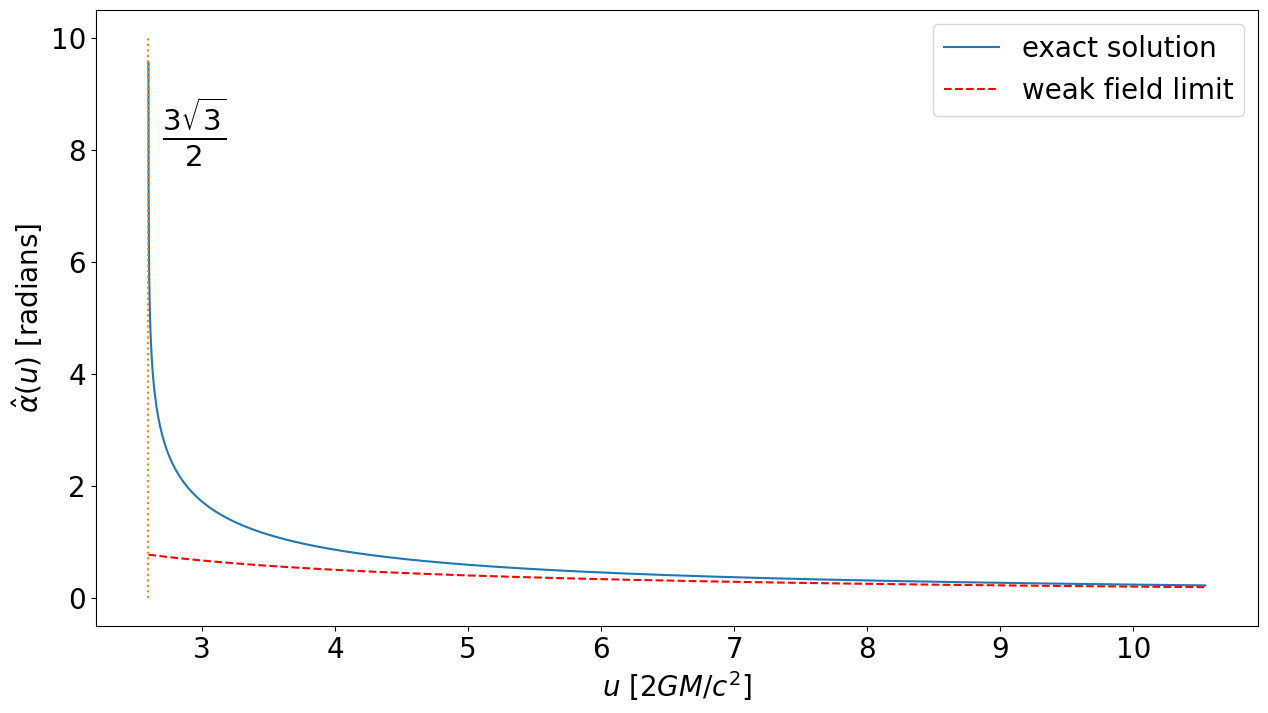

This chart was generated by the following Python code: (Note: this script raises an exception after producing the figure.)
# need special functions for incomplete elliptic integrals of the first kind
from scipy import special as sy 
import numpy as np
import matplotlib.pyplot as plt

# our goal is to produce a graph. Let's setup the fonts and the character size
font = {'family' : 'arial',
        'weight' : 'normal',
        'size'   : 20}

import matplotlib
matplotlib.rc('font', **font)

# build a class for BH objects
class point_bh:
    
    def __init__(self,M):
        self.M=M
    
    # functions which define the metric. We need only A(r) and C(r) to compute u from rm
    def A(self,r):
        return(1.0-2.0*self.M/r)
    
    def B(self,r):
        return (self.A(r)**(-1))
    
    def C(self,r):
        return(r**2)
    
    # compute u from rm
    def u(self,r):
        u=np.sqrt(self.C(r)/self.A(r))
        return(u)
    
    # functions concurring to the deflection angle calculation
    def ss(self,r):
        return(np.sqrt((r-2.0*self.M)*(r+6.0*self.M)))
    
    def mm(self,r,s):
        return((s-r+6.0*self.M)/2/s)
    
    def phif(self,r,s):
        return(np.arcsin(np.sqrt(2.0*s/(3.0*r-6.0*self.M+s))))
    
    # the deflection angle
    def defAngle(self,r):
        s=self.ss(r)
        m=self.mm(r,s)
        phi=self.phif(r,s)
        F=sy.ellipkinc(phi, m) ## using the ellipkinc function from scipy.special
        return(-np.pi+4.0*np.sqrt(r/s)*F)

# build a class for point mass lenses implementing the results in the weak field limit    
class point_mass:
    
    def __init__(self,M):
        self.M=M
    
    # the classical formula
    def defAngle(self,u):
        return(4.0*self.M/u)
    

# construct a BH and a PM objects. The mass is fixed to 3 Msun (Rs=9km)
bh=point_bh(3.0)
pm=point_mass(3.0)

# initialize rm and compute u
r=np.linspace(3.0/2.0,10,1000)*2.0*bh.M
u=bh.u(r)/2.0/bh.M
print (u.min(), 3.0*np.sqrt(3)/2.0)

# compute the deflection angles for the two lenses
a=bh.defAngle(r)
b=pm.defAngle(u*2.0*bh.M)

# plot the results
fig,ax=plt.subplots(1,1,figsize=(15,8)) # Create a figure and a set of subplots (1x1 subplots). 
                                        # Specify the size (in inches)
ax.plot(u,a,'-',label='exact solution') # plot the curve for the exact solution in ax
ax.plot(u,b,'--',label='weak field limit',color='red') # plot the curve for the weak field limit in ax
ax.set_xlabel(r'$u$ $[2GM/c^2]$') # set label on the x-axis
ax.set_ylabel(r'$\hat\alpha(u)$ [radians]') # set label on the y-axis
ax.legend() # display the legend

# plot a vertical dotted line at u=3\sqrt(3)/2M
x=[np.min(u),np.min(u)]
y=[0,10]
ax.plot(x,y,':')
ax.text(u.min()+0.1,8.0,r'$\frac{3\sqrt{3}}{2}$',fontsize=30)
fig.savefig('data/bhalpha.png')

# generate a random distribution of point masses
import matplotlib.pyplot as plt
import numpy as np
import numpy.random as rn
from astropy import constants as const
from astropy import units as u


n=100
xi_1=rn.rand(n)*u.pc
xi_2=rn.rand(n)*u.pc
m=np.ones(n)*const.M_sun.to('kg')

# now set the ray position at (0.5,0.5)
xi_1r=0.5*u.pc
xi_2r=0.5*u.pc

# compute distances from xr,yr
xi1=(xi_1r-xi_1).to('m')
xi2=(xi_2r-xi_2).to('m')

#print ((4.0*const.G/const.c**2*m/const.R_sun)*u.rad.to('arcsec'))#180.0/np.pi*3600.0)

rl2=(xi1**2+xi2**2).to('m2')

al1=(4.0*const.G/const.c**2*m/rl2*xi1.sum()).value
al2=(4.0*const.G/const.c**2*m/rl2*xi2.sum()).value
f=(1e-2)/np.sqrt(al1**2+al2**2)

fig,ax=plt.subplots(1,1,figsize=(10,10))
ax.plot(xi_1,xi_2,'o',zorder=-1)
ax.plot(xi_1r,xi_2r,'o',color='red')
ax.quiver(xi_1r, xi_2r, al1*f, al2*f, color='r', scale=0.1)
ax.set_xlim([0,1])
ax.set_ylim([0,1])
ax.set_xlabel(r'$\xi_1$',fontsize=20)
ax.set_ylabel(r'$\xi_2$',fontsize=20)
ax.xaxis.set_tick_params(labelsize=20)
ax.yaxis.set_tick_params(labelsize=20)


import time
# generate a random distribution of point masses
t1 = time.time()

import numpy.random as rn

n=1
xi_1=rn.rand(n)
xi_2=rn.rand(n)
m=np.ones(n)*const.M_sun.to('kg')

# now define the light ray positions
nr=100
xi_1r=rn.rand(nr)
xi_2r=rn.rand(nr)



fig,ax=plt.subplots(1,1,figsize=(10,10))
xi1 = np.array([[xi_1r[i]-xi_1[k] for i in range(nr)] for k in range(n)])
xi2 = np.array([[xi_2r[i]-xi_2[k] for i in range(nr)] for k in range(n)])

rl2=(xi1**2+xi2**2)*u.pc.to('m')
mass=np.array([m,]*nr).transpose()
al1=4.0*const.G/const.c**2*((mass/rl2*xi1).sum(axis=0))
al2=4.0*const.G/const.c**2*((mass/rl2*xi2).sum(axis=0))

al1=np.array(al1)
al2=np.array(al2)
f=1.e-2/np.sqrt(al1**2+al2**2)
print ("time of execution:", time.time() - t1)

ax.plot(xi_1,xi_2,'o',zorder=-1)
ax.plot(xi_1r,xi_2r,'o',color='red')
ax.quiver(xi_1r, xi_2r, al1*f, al2*f, color='r', scale=0.1)    
ax.set_xlim([0,1])
ax.set_ylim([0,1])
ax.set_xlabel(r'$\xi_1$',fontsize=20)
ax.set_ylabel(r'$\xi_2$',fontsize=20)
ax.xaxis.set_tick_params(labelsize=20)
ax.yaxis.set_tick_params(labelsize=20)

# define a cosmological framework:
from astropy.cosmology import FlatLambdaCDM

co=FlatLambdaCDM(H0=70,Om0=0.3)

zl=1#e-6
zs=2#e-6
dl=co.angular_diameter_distance(zl)
ds=co.angular_diameter_distance(zs)
dls=co.angular_diameter_distance_z1z2(zl,zs)
print ('Distance to the lens: %8.4f Mpc' % dl.value)
print ('Distance to the source: %8.4f Mpc' % ds.value)
print ('Distance between the lens and the source #1: %8.4f Mpc' % (ds-dl).value)
print ('Distance between the lens and the source #2: %8.4f Mpc' % dls.value)

import numpy as np
z=np.linspace(0.0,10.,1000)
dz=co.angular_diameter_distance(z)
fig,ax=plt.subplots(1,1,figsize=(10,10))
ax.plot(z,dz,'-')
ax.set_xlabel('Redshift')
ax.set_ylabel('Angular Diameter Distance [Mpc]')